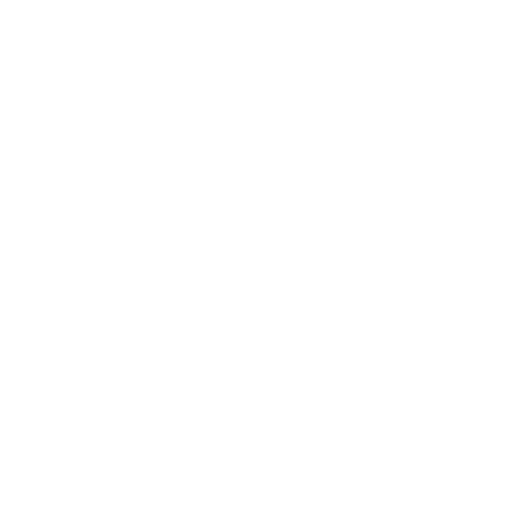
t = 0.00 s
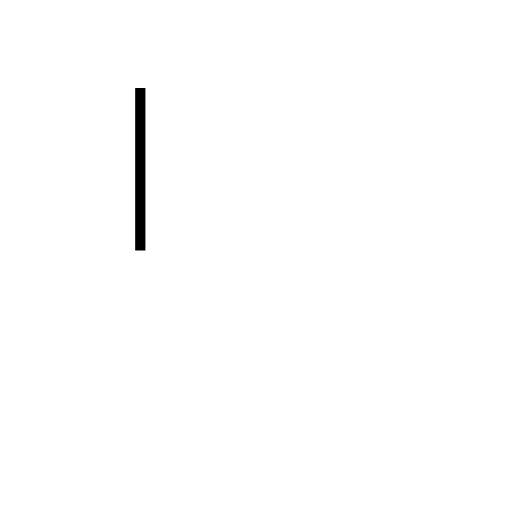
t = 0.48 s
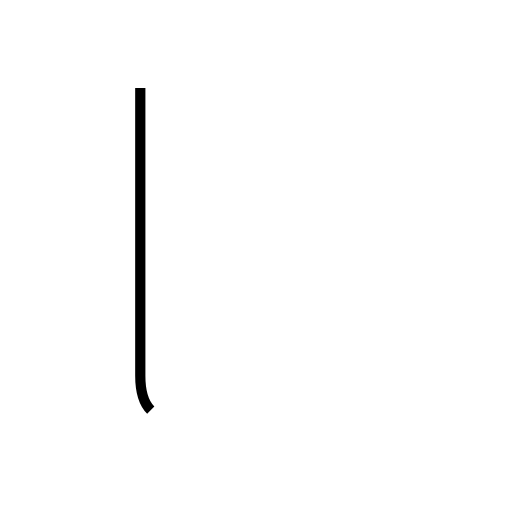
t = 0.95 s
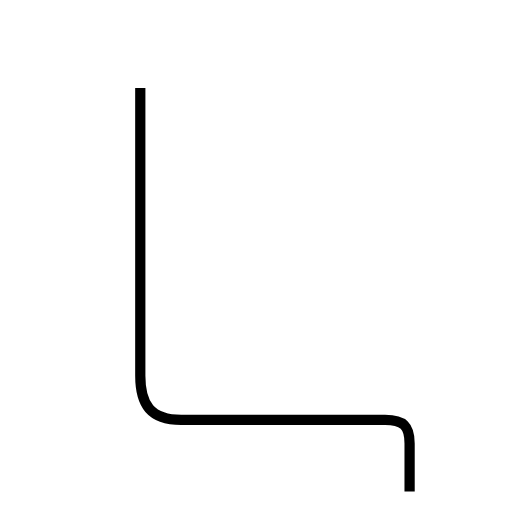
t = 1.90 s
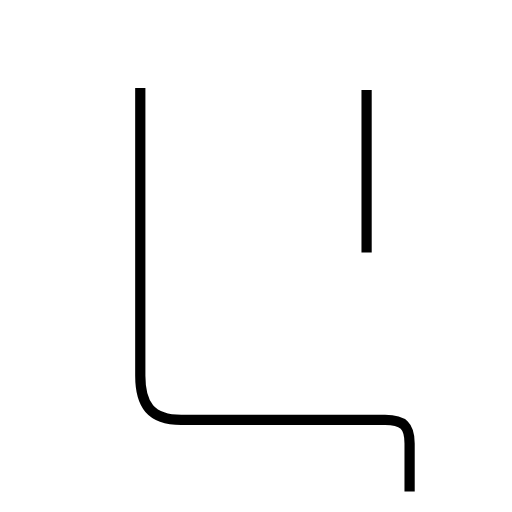
t = 2.38 s
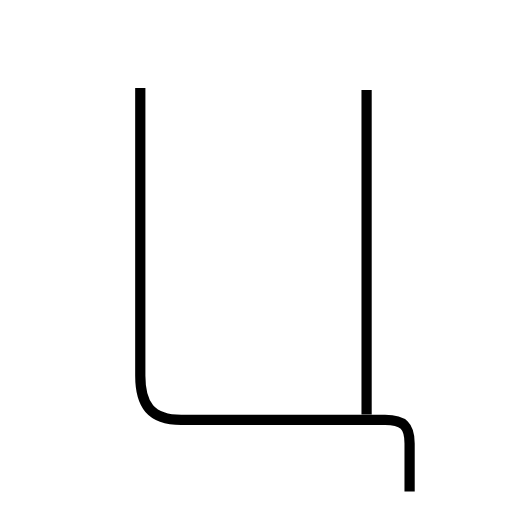
t = 2.85 s

The animated SVG that drew these frames (rendered in a browser with its animation timeline set to each time). Animation: 2 SMIL elements (animate=2); one cycle of 2.85 s.

<?xml version='1.0' encoding='utf-8'?>
<svg viewBox="0.0 -6.0 50.0 50.0" version="1.1" xmlns="http://www.w3.org/2000/svg"><rect x="-1000" y="-1000" width="2000" height="2000" stroke="white" fill="white" /><g style="fill:none;stroke:#000000;stroke-width:1"><path d="M 13.7 -35.4 L 13.7 -7.3 C 13.7 -4.5 14.7 -3.0 17.7 -3.0 L 37.6 -3.0 C 39.4 -3.0 40.0 -2.4 40.0 -0.7 L 40.0 4.0 " transform="translate(0.0 38.0)" stroke-dasharray="63.412889454174575" stroke-dashoffset="63.412889454174575"><animate attributeName="stroke-dashoffset" from="63.412889454174575" to="0" dur="1.9023866836252372s" begin="0s; anim_end.end" fill="freeze" id="anim0" /></path><path d="M 35.8 -35.2 L 35.8 -3.5" transform="translate(0.0 38.0)" stroke-dasharray="31.700000000000003" stroke-dashoffset="31.700000000000003"><animate attributeName="stroke-dashoffset" from="31.700000000000003" to="0" dur="0.9510000000000001s" begin="anim0.end" fill="freeze" id="anim_end" /></path></g></svg>
